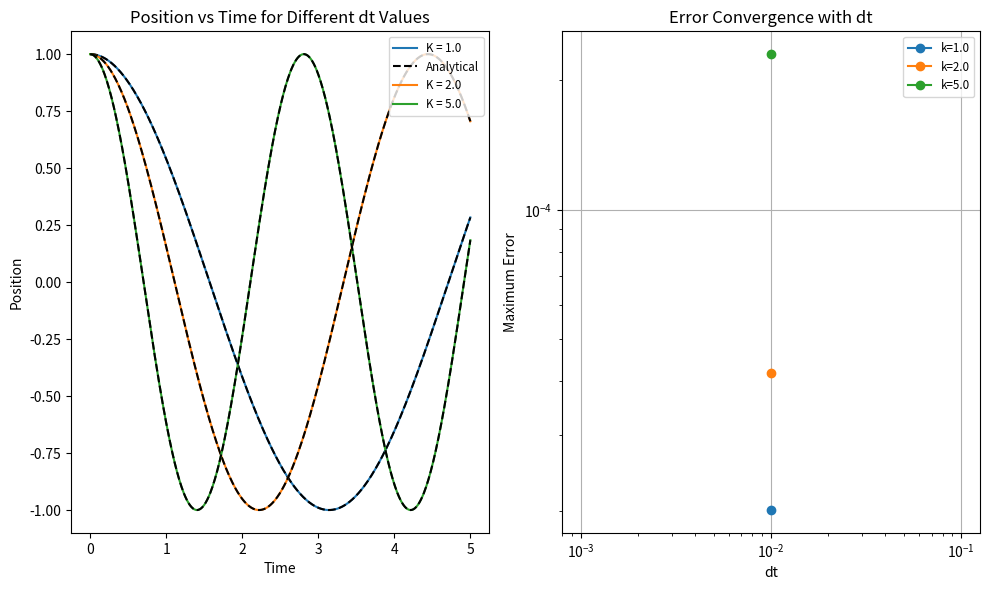
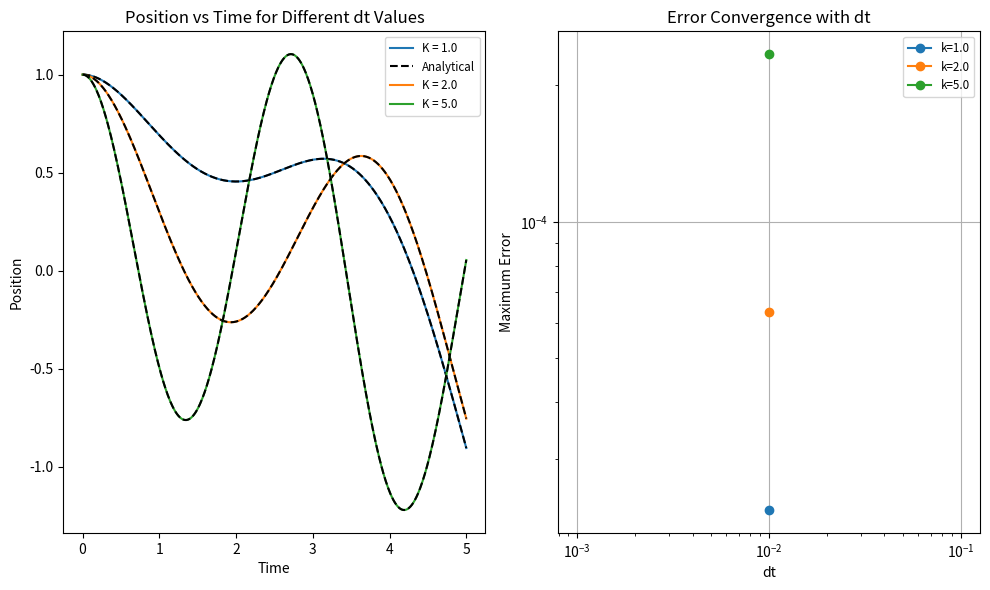
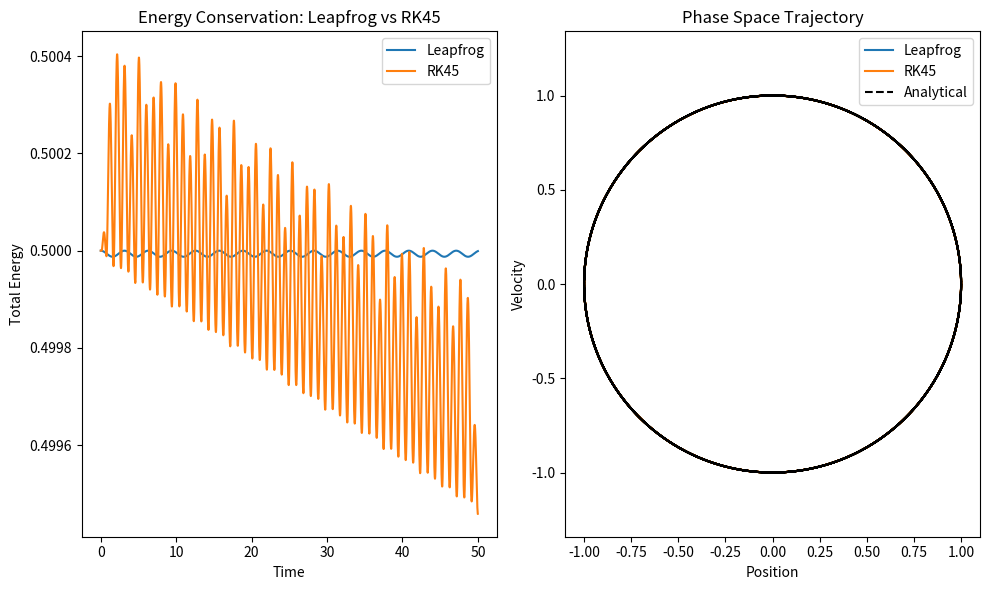
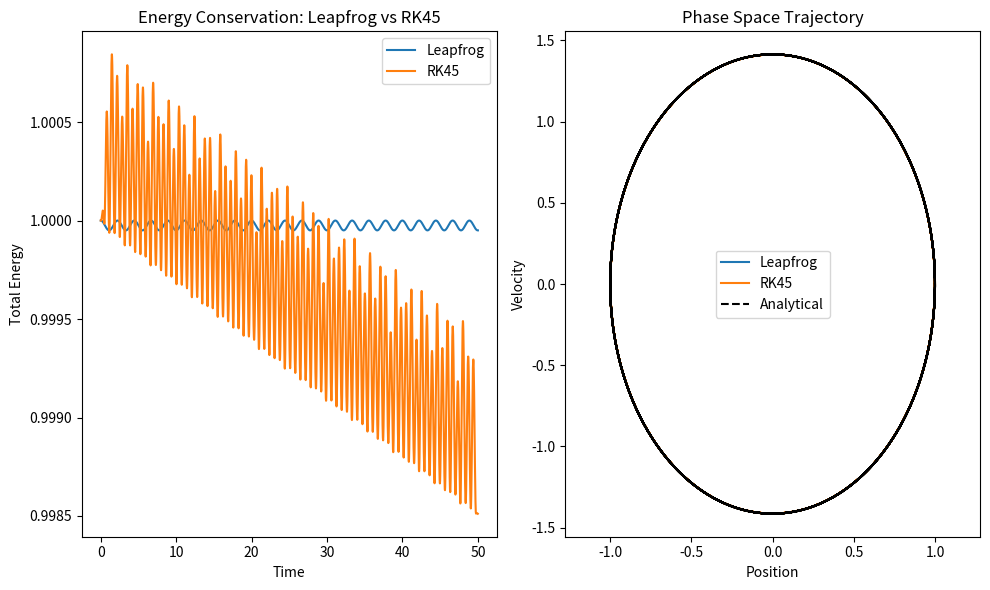
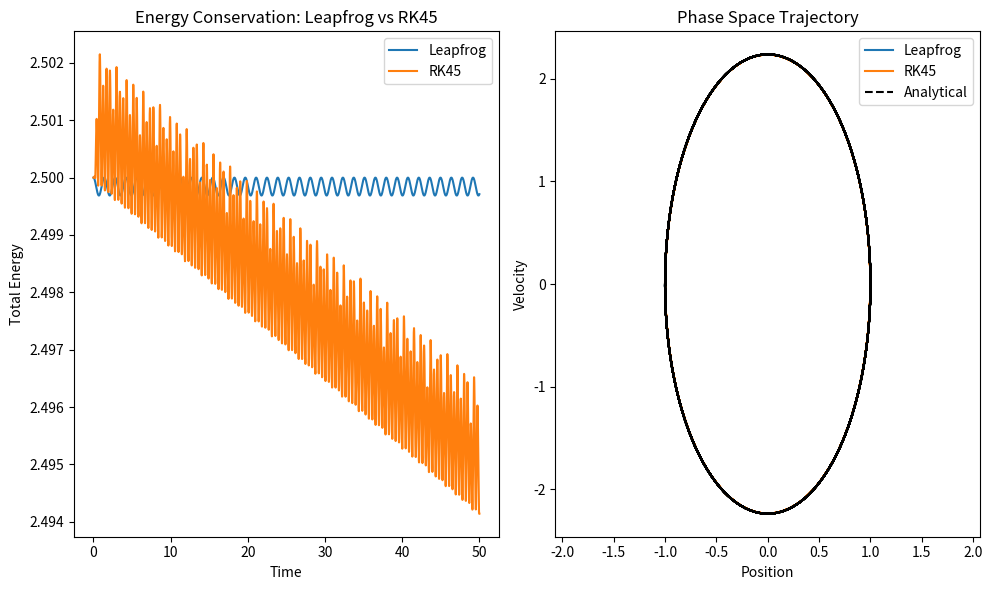
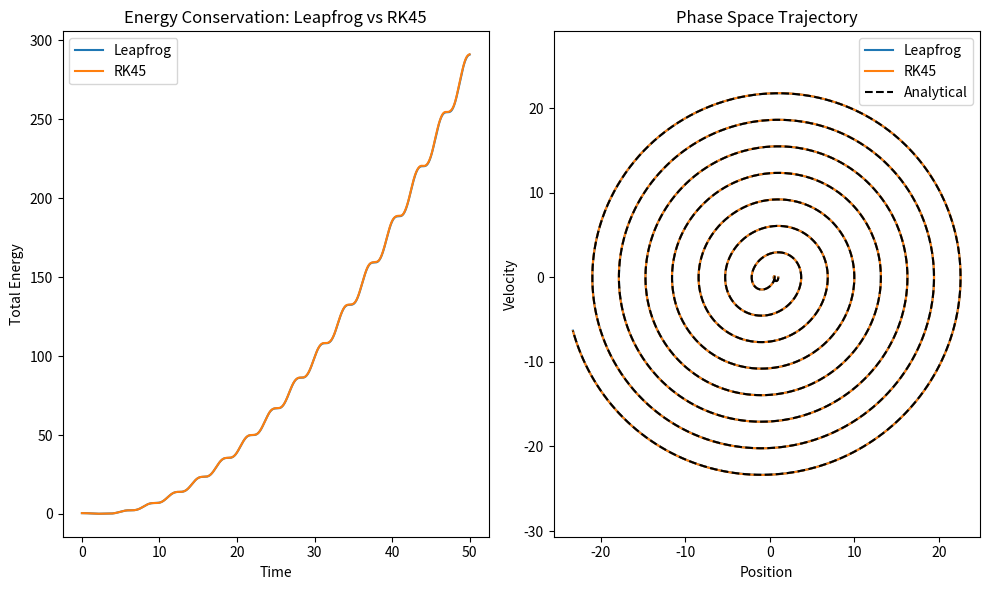
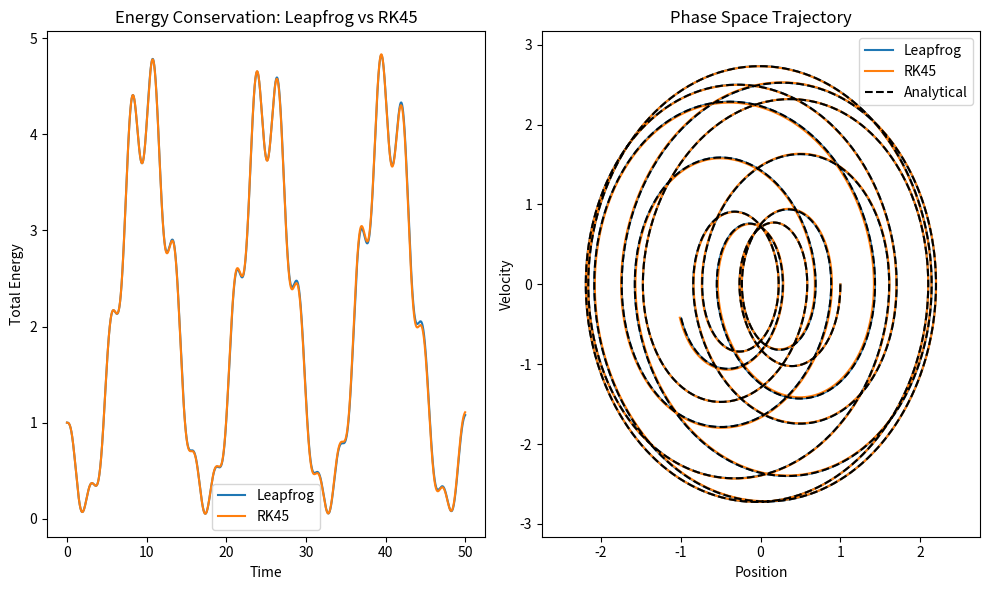
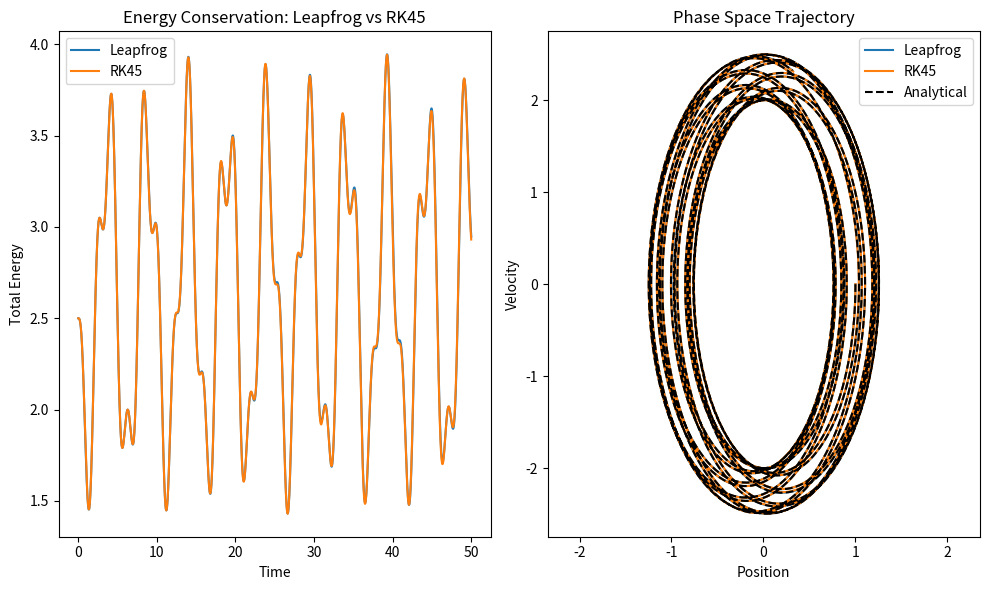

Here is the Python script that generated these plots, in order:
import numpy as np
import matplotlib.pyplot as plt
from scipy.integrate import solve_ivp

def leapfrog_step(x, v, t, m, f, dt):
    """
    Leapfrog algorithm step, Velocity Varlet form
    This method has the advantage of matching the velocity and space points in time
    instead of staggering them
    """
    # Half-step for velocity
    v_half = v + 0.5 * dt * f(t, x) / m
    
    # Full step for position
    x_new = x + v_half * dt
    
    # Half-step to complete velocity update
    v_new = v_half + 0.5 * dt * f(t + dt, x_new) / m
    return x_new, v_new

def simulate_leapfrog(x0, v0, m, f, dt, t_end):
    """Simulate using leapfrog method"""
    steps = int(t_end / dt) + 1
    t = np.linspace(0, t_end, steps)
    x = np.zeros(steps)
    v = np.zeros(steps)
    
    # Initial conditions
    x[0] = x0
    # Initialize velocity at t = -dt/2
    v[0] = v0
    
    # Simulate
    for i in range(1, steps):
        x[i], v[i] = leapfrog_step(x[i-1], v[i-1], t[i-1], m, f, dt)
    
    return t, x, v

def rk45_simulate(x0, v0, m, k, t_end, dt, forced=False):
    """Simulate using RK45 method"""
    # Define the ODE system
    def f(t, y):
        if forced:
            return [y[1], (-k * y[0] + np.sin(t))/m]
        # y[0] is position, y[1] is velocity
        return [y[1], -k/m * y[0]]
    
    # Solve using RK45
    t_eval = np.arange(0, t_end, dt)
    sol = solve_ivp(f, [0, t_end], [x0, v0], method='RK45', t_eval=t_eval)
    
    return sol.t, sol.y[0], sol.y[1]

def analytical_solution(t, x0, v0, k, m):
    """Analytical solution for harmonic oscillator"""
    omega = np.sqrt(k/m)
    x = x0 * np.cos(omega * t) + v0/omega * np.sin(omega * t)
    v = -x0 * omega * np.sin(omega * t) + v0 * np.cos(omega * t)
    return x, v

def analytical_solution_forced(t, x0, v0, k, m):
    """
    Analytical solution for forced harmonic oscillator with f = -k*x + sin(t)
    
    Parameters:
    t : array_like
        Time points to evaluate the solution at
    x0, v0 : float
        Initial position and velocity
    k, m : float
        Spring constant and mass
    
    Returns:
    x, v : tuple of arrays
        Position and velocity at each time point
    """
    omega = np.sqrt(k/m)
    
    # Check for resonance case (k = m)
    if abs(k - m) < 1e-10:  # Numerical comparison to avoid floating point issues
        print(f"Resonance: {m}={k}")
        x = x0 * np.cos(t) + (v0 + 0.5 / m) * np.sin(t) - (t * np.cos(t)) / (2 * m)
        v = -x0 * np.sin(t) + (v0 + 0.5 / m) * np.cos(t) + (t * np.sin(t) - np.cos(t)) / (2 * m)
    else:
        x = x0 * np.cos(omega * t) + ((v0 - 1 / (k - m)) / omega) * np.sin(omega * t) + np.sin(t) / (k - m)
        v = -x0 * omega * np.sin(omega * t) + (v0 - 1 / (k - m)) * np.cos(omega * t) + np.cos(t) / (k - m)
    
    return x, v

def compute_energy(x, v, m, k):
    """Compute total energy: kinetic + potential"""
    kinetic = 0.5 * m * v**2
    potential = 0.5 * k * x**2
    return kinetic + potential

def create_force_function(k, forced):
    if forced:
        return lambda t, x: -k * x + np.sin(t)
    return lambda t, x: -k * x

def run_leapfrog_experiment(m, k_values, x0, v0, t_end, dt_values, forced=False, savefig=False, directory=None):
    plt.figure(figsize=(10, 6))
    # Plot position for different dt values
    for k_idx, k in enumerate(k_values):
        analytical_error = []
        plt.subplot(1, 2, 1)
        
        # Create a force function for this k value
        f = create_force_function(k, forced)
        
        for dt_idx, dt in enumerate(dt_values):
            t, x, v = simulate_leapfrog(x0, v0, m, f, dt, t_end)
            
            if dt_idx == len(dt_values) - 1:
                plt.plot(t, x, label=f'K = {k}')
            else:
                plt.plot(t, x)
            
            # Compute analytical solution
            t_analytical = np.linspace(0, t_end, int(t_end/dt + 1))
            if forced:
                x_analytical, v_analytical = analytical_solution_forced(t_analytical, x0, v0, k, m)
            else:
                x_analytical, v_analytical = analytical_solution(t_analytical, x0, v0, k, m)
            
            # t_rk, x_rk, v_rk = rk45_simulate(x0, v0, m, k, t_end, dt, forced)
            # if dt_idx == len(dt_values) - 1:
            #     plt.plot(t_rk, x_rk, label=f'K = {k}')
            # else:
            #     plt.plot(t_rk, x_rk)

            # Compute error
            error = np.abs(np.interp(t_analytical, t, x) - x_analytical)
            analytical_error.append(np.max(error))
        
        if k_idx == 0:
            plt.plot(t_analytical, x_analytical, 'k--', label='Analytical')
        else:
            plt.plot(t_analytical, x_analytical, 'k--')
        
        plt.xlabel('Time')
        plt.ylabel('Position')
        plt.title('Position vs Time for Different dt Values')
        
        # Plot error convergence
        plt.subplot(1, 2, 2)
        plt.loglog(dt_values, analytical_error, 'o-', label=f'k={k}')
        plt.xlabel('dt')
        plt.ylabel('Maximum Error')
        plt.title('Error Convergence with dt')
        plt.grid(True)

    # Add a single legend for the first subplot at the end
    plt.subplot(1, 2, 1)
    plt.legend(loc='upper right', bbox_to_anchor=(1.0, 1.0), fontsize='small')

    # Add a legend for the second subplot
    plt.subplot(1, 2, 2)
    plt.legend(loc='best', fontsize='small')

    plt.tight_layout()
    if savefig:
        plt.savefig(f"{directory}/leapfrog_experiment_forced={forced}.pdf")
    plt.show()

def compare_with_rk(m, k_values, x0, v0, t_end, dt, forced=False, savefig=False, directory=None):
    for k in k_values:
        plt.figure(figsize=(10, 6))
        # Compare energy conservation: Leapfrog vs RK45
        plt.subplot(1, 2, 1)
        
        # Create a force function for this k value
        f = create_force_function(k, forced)

        # Leapfrog
        t_lf, x_lf, v_lf = simulate_leapfrog(x0, v0, m, f, dt, t_end)
        energy_lf = compute_energy(x_lf, v_lf, m, k)

        # RK45
        t_rk, x_rk, v_rk = rk45_simulate(x0, v0, m, k, t_end, dt, forced)
        energy_rk = compute_energy(x_rk, v_rk, m, k)

        plt.plot(t_lf, energy_lf, label='Leapfrog')
        plt.plot(t_rk, energy_rk, label='RK45')
        plt.xlabel('Time')
        plt.ylabel('Total Energy')
        plt.title('Energy Conservation: Leapfrog vs RK45')
        plt.legend()

        # Plot trajectories in phase space
        plt.subplot(1, 2, 2)
        plt.plot(x_lf, v_lf, label='Leapfrog')
        plt.plot(x_rk, v_rk, label='RK45')
        
        # Compute analytical solution
        t_analytical = np.linspace(0, t_end, int(t_end/dt + 1))
        if forced:
            x_analytical, v_analytical = analytical_solution_forced(t_analytical, x0, v0, k, m)
        else:
            x_analytical, v_analytical = analytical_solution(t_analytical, x0, v0, k, m)

        plt.plot(x_analytical, v_analytical, 'k--', label='Analytical')
        plt.xlabel('Position')
        plt.ylabel('Velocity')
        plt.title('Phase Space Trajectory')
        plt.axis('equal')
        plt.legend()

        plt.tight_layout()
        if savefig:
            plt.savefig(f"{directory}/rk_comparison_k={k}_forced={forced}.pdf")
        plt.show()

if __name__ == "__main__":
    # Parameters
    m = 1.0
    x0 = 1.0
    v0 = 0.0
    t_end = 5.0
    
    # Test different dt and k values
    k_values = [1.0, 2.0, 5.0]
    dt_values = [0.01]
    
    # For standard harmonic oscillator
    run_leapfrog_experiment(m, k_values, x0, v0, t_end, dt_values, forced=False)
    
    # For forced harmonic oscillator
    run_leapfrog_experiment(m, k_values, x0, v0, t_end, dt_values, forced=True)
    
    # Compare with RK45
    dt = 0.01
    t_end = 50
    compare_with_rk(m, k_values, x0, v0, t_end, dt, forced=False)

    # Test with external forcing
    compare_with_rk(m, k_values, x0, v0, t_end, dt, forced=True)
    